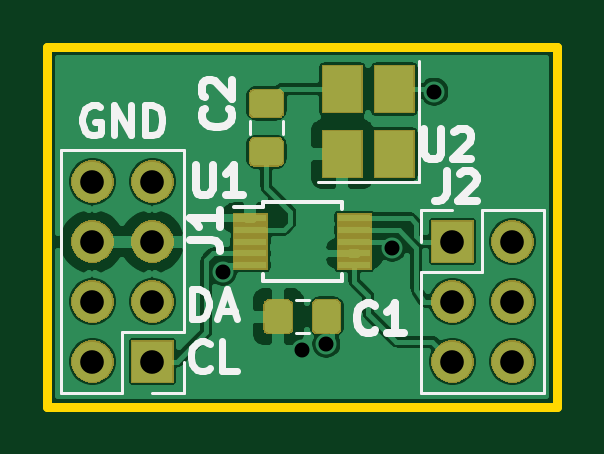
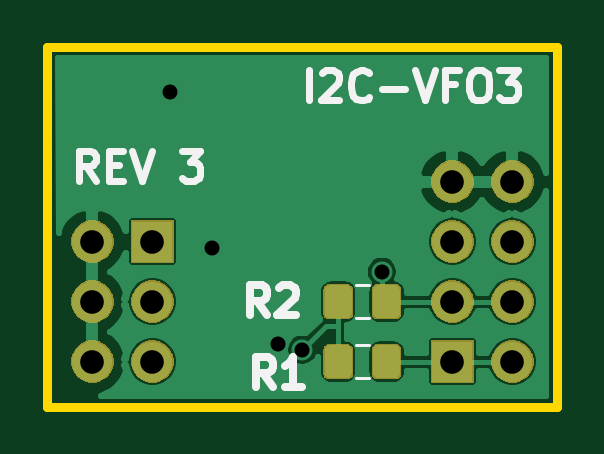
Circuit board: 9 layer files. Board 21.6 x 15.2 mm.
- bottom_mask: I2C-VFO3-B_Mask.gbs (14085 bytes)
- bottom_silk: I2C-VFO3-B_SilkS.gbo (4389 bytes)
- bottom_copper: I2C-VFO3-Back.gbl (39028 bytes)
- outline: I2C-VFO3-Edge_Cuts.gm1 (673 bytes)
- top_mask: I2C-VFO3-F_Mask.gts (14895 bytes)
- top_silk: I2C-VFO3-F_SilkS.gto (6569 bytes)
- top_copper: I2C-VFO3-Front.gtl (66214 bytes)
- drill: I2C-VFO3-NPTH.drl (272 bytes)
- drill: I2C-VFO3-PTH.drl (494 bytes)

=== bottom_mask: I2C-VFO3-B_Mask.gbs (14085 bytes, source omitted) ===
=== bottom_silk: I2C-VFO3-B_SilkS.gbo ===
G04 #@! TF.GenerationSoftware,KiCad,Pcbnew,(5.1.5)-3*
G04 #@! TF.CreationDate,2021-01-09T16:02:40-05:00*
G04 #@! TF.ProjectId,I2C-VFO3,4932432d-5646-44f3-932e-6b696361645f,rev?*
G04 #@! TF.SameCoordinates,Original*
G04 #@! TF.FileFunction,Legend,Bot*
G04 #@! TF.FilePolarity,Positive*
%FSLAX46Y46*%
G04 Gerber Fmt 4.6, Leading zero omitted, Abs format (unit mm)*
G04 Created by KiCad (PCBNEW (5.1.5)-3) date 2021-01-09 16:02:40*
%MOMM*%
%LPD*%
G04 APERTURE LIST*
%ADD10C,0.304800*%
%ADD11C,0.120000*%
%ADD12C,0.317500*%
%ADD13C,0.381000*%
G04 APERTURE END LIST*
D10*
X35414285Y-20274523D02*
X35837619Y-19669761D01*
X36140000Y-20274523D02*
X36140000Y-19004523D01*
X35656190Y-19004523D01*
X35535238Y-19065000D01*
X35474761Y-19125476D01*
X35414285Y-19246428D01*
X35414285Y-19427857D01*
X35474761Y-19548809D01*
X35535238Y-19609285D01*
X35656190Y-19669761D01*
X36140000Y-19669761D01*
X34870000Y-19609285D02*
X34446666Y-19609285D01*
X34265238Y-20274523D02*
X34870000Y-20274523D01*
X34870000Y-19004523D01*
X34265238Y-19004523D01*
X33902380Y-19004523D02*
X33479047Y-20274523D01*
X33055714Y-19004523D01*
X31785714Y-19004523D02*
X30999523Y-19004523D01*
X31422857Y-19488333D01*
X31241428Y-19488333D01*
X31120476Y-19548809D01*
X31060000Y-19609285D01*
X30999523Y-19730238D01*
X30999523Y-20032619D01*
X31060000Y-20153571D01*
X31120476Y-20214047D01*
X31241428Y-20274523D01*
X31604285Y-20274523D01*
X31725238Y-20214047D01*
X31785714Y-20153571D01*
X26384523Y-16874523D02*
X26384523Y-15604523D01*
X25840238Y-15725476D02*
X25779761Y-15665000D01*
X25658809Y-15604523D01*
X25356428Y-15604523D01*
X25235476Y-15665000D01*
X25175000Y-15725476D01*
X25114523Y-15846428D01*
X25114523Y-15967380D01*
X25175000Y-16148809D01*
X25900714Y-16874523D01*
X25114523Y-16874523D01*
X23844523Y-16753571D02*
X23905000Y-16814047D01*
X24086428Y-16874523D01*
X24207380Y-16874523D01*
X24388809Y-16814047D01*
X24509761Y-16693095D01*
X24570238Y-16572142D01*
X24630714Y-16330238D01*
X24630714Y-16148809D01*
X24570238Y-15906904D01*
X24509761Y-15785952D01*
X24388809Y-15665000D01*
X24207380Y-15604523D01*
X24086428Y-15604523D01*
X23905000Y-15665000D01*
X23844523Y-15725476D01*
X23300238Y-16390714D02*
X22332619Y-16390714D01*
X21909285Y-15604523D02*
X21485952Y-16874523D01*
X21062619Y-15604523D01*
X20215952Y-16209285D02*
X20639285Y-16209285D01*
X20639285Y-16874523D02*
X20639285Y-15604523D01*
X20034523Y-15604523D01*
X19308809Y-15604523D02*
X19066904Y-15604523D01*
X18945952Y-15665000D01*
X18825000Y-15785952D01*
X18764523Y-16027857D01*
X18764523Y-16451190D01*
X18825000Y-16693095D01*
X18945952Y-16814047D01*
X19066904Y-16874523D01*
X19308809Y-16874523D01*
X19429761Y-16814047D01*
X19550714Y-16693095D01*
X19611190Y-16451190D01*
X19611190Y-16027857D01*
X19550714Y-15785952D01*
X19429761Y-15665000D01*
X19308809Y-15604523D01*
X18341190Y-15604523D02*
X17555000Y-15604523D01*
X17978333Y-16088333D01*
X17796904Y-16088333D01*
X17675952Y-16148809D01*
X17615476Y-16209285D01*
X17555000Y-16330238D01*
X17555000Y-16632619D01*
X17615476Y-16753571D01*
X17675952Y-16814047D01*
X17796904Y-16874523D01*
X18159761Y-16874523D01*
X18280714Y-16814047D01*
X18341190Y-16753571D01*
D11*
X24391252Y-28650000D02*
X23868748Y-28650000D01*
X24391252Y-27230000D02*
X23868748Y-27230000D01*
X24391252Y-24690000D02*
X23868748Y-24690000D01*
X24391252Y-26110000D02*
X23868748Y-26110000D01*
D12*
X27897666Y-29022523D02*
X28321000Y-28417761D01*
X28623380Y-29022523D02*
X28623380Y-27752523D01*
X28139571Y-27752523D01*
X28018619Y-27813000D01*
X27958142Y-27873476D01*
X27897666Y-27994428D01*
X27897666Y-28175857D01*
X27958142Y-28296809D01*
X28018619Y-28357285D01*
X28139571Y-28417761D01*
X28623380Y-28417761D01*
X26688142Y-29022523D02*
X27413857Y-29022523D01*
X27051000Y-29022523D02*
X27051000Y-27752523D01*
X27171952Y-27933952D01*
X27292904Y-28054904D01*
X27413857Y-28115380D01*
D13*
D12*
X28151666Y-25974523D02*
X28575000Y-25369761D01*
X28877380Y-25974523D02*
X28877380Y-24704523D01*
X28393571Y-24704523D01*
X28272619Y-24765000D01*
X28212142Y-24825476D01*
X28151666Y-24946428D01*
X28151666Y-25127857D01*
X28212142Y-25248809D01*
X28272619Y-25309285D01*
X28393571Y-25369761D01*
X28877380Y-25369761D01*
X27667857Y-24825476D02*
X27607380Y-24765000D01*
X27486428Y-24704523D01*
X27184047Y-24704523D01*
X27063095Y-24765000D01*
X27002619Y-24825476D01*
X26942142Y-24946428D01*
X26942142Y-25067380D01*
X27002619Y-25248809D01*
X27728333Y-25974523D01*
X26942142Y-25974523D01*
D13*
M02*

=== bottom_copper: I2C-VFO3-Back.gbl (39028 bytes, source omitted) ===
=== outline: I2C-VFO3-Edge_Cuts.gm1 ===
G04 #@! TF.GenerationSoftware,KiCad,Pcbnew,(5.1.5)-3*
G04 #@! TF.CreationDate,2021-01-09T16:02:40-05:00*
G04 #@! TF.ProjectId,I2C-VFO3,4932432d-5646-44f3-932e-6b696361645f,rev?*
G04 #@! TF.SameCoordinates,Original*
G04 #@! TF.FileFunction,Profile,NP*
%FSLAX46Y46*%
G04 Gerber Fmt 4.6, Leading zero omitted, Abs format (unit mm)*
G04 Created by KiCad (PCBNEW (5.1.5)-3) date 2021-01-09 16:02:40*
%MOMM*%
%LPD*%
G04 APERTURE LIST*
%ADD10C,0.381000*%
G04 APERTURE END LIST*
D10*
X15875000Y-14605000D02*
X15875000Y-29845000D01*
X37465000Y-14605000D02*
X15875000Y-14605000D01*
X37465000Y-29845000D02*
X37465000Y-14605000D01*
X15875000Y-29845000D02*
X37465000Y-29845000D01*
M02*

=== top_mask: I2C-VFO3-F_Mask.gts (14895 bytes, source omitted) ===
=== top_silk: I2C-VFO3-F_SilkS.gto ===
G04 #@! TF.GenerationSoftware,KiCad,Pcbnew,(5.1.5)-3*
G04 #@! TF.CreationDate,2021-01-09T16:02:40-05:00*
G04 #@! TF.ProjectId,I2C-VFO3,4932432d-5646-44f3-932e-6b696361645f,rev?*
G04 #@! TF.SameCoordinates,Original*
G04 #@! TF.FileFunction,Legend,Top*
G04 #@! TF.FilePolarity,Positive*
%FSLAX46Y46*%
G04 Gerber Fmt 4.6, Leading zero omitted, Abs format (unit mm)*
G04 Created by KiCad (PCBNEW (5.1.5)-3) date 2021-01-09 16:02:40*
%MOMM*%
%LPD*%
G04 APERTURE LIST*
%ADD10C,0.304800*%
%ADD11C,0.120000*%
%ADD12C,0.150000*%
%ADD13C,0.317500*%
%ADD14C,0.381000*%
G04 APERTURE END LIST*
D10*
X21983095Y-26139623D02*
X21983095Y-24869623D01*
X22285476Y-24869623D01*
X22466904Y-24930100D01*
X22587857Y-25051052D01*
X22648333Y-25172004D01*
X22708809Y-25413909D01*
X22708809Y-25595338D01*
X22648333Y-25837242D01*
X22587857Y-25958195D01*
X22466904Y-26079147D01*
X22285476Y-26139623D01*
X21983095Y-26139623D01*
X23192619Y-25776766D02*
X23797380Y-25776766D01*
X23071666Y-26139623D02*
X23495000Y-24869623D01*
X23918333Y-26139623D01*
X22739047Y-28228471D02*
X22678571Y-28288947D01*
X22497142Y-28349423D01*
X22376190Y-28349423D01*
X22194761Y-28288947D01*
X22073809Y-28167995D01*
X22013333Y-28047042D01*
X21952857Y-27805138D01*
X21952857Y-27623709D01*
X22013333Y-27381804D01*
X22073809Y-27260852D01*
X22194761Y-27139900D01*
X22376190Y-27079423D01*
X22497142Y-27079423D01*
X22678571Y-27139900D01*
X22739047Y-27200376D01*
X23888095Y-28349423D02*
X23283333Y-28349423D01*
X23283333Y-27079423D01*
X18082380Y-17145000D02*
X17961428Y-17084523D01*
X17780000Y-17084523D01*
X17598571Y-17145000D01*
X17477619Y-17265952D01*
X17417142Y-17386904D01*
X17356666Y-17628809D01*
X17356666Y-17810238D01*
X17417142Y-18052142D01*
X17477619Y-18173095D01*
X17598571Y-18294047D01*
X17780000Y-18354523D01*
X17900952Y-18354523D01*
X18082380Y-18294047D01*
X18142857Y-18233571D01*
X18142857Y-17810238D01*
X17900952Y-17810238D01*
X18687142Y-18354523D02*
X18687142Y-17084523D01*
X19412857Y-18354523D01*
X19412857Y-17084523D01*
X20017619Y-18354523D02*
X20017619Y-17084523D01*
X20320000Y-17084523D01*
X20501428Y-17145000D01*
X20622380Y-17265952D01*
X20682857Y-17386904D01*
X20743333Y-17628809D01*
X20743333Y-17810238D01*
X20682857Y-18052142D01*
X20622380Y-18173095D01*
X20501428Y-18294047D01*
X20320000Y-18354523D01*
X20017619Y-18354523D01*
D11*
X21650000Y-18990000D02*
X16450000Y-18990000D01*
X21650000Y-26670000D02*
X21650000Y-18990000D01*
X16450000Y-29270000D02*
X16450000Y-18990000D01*
X21650000Y-26670000D02*
X19050000Y-26670000D01*
X19050000Y-26670000D02*
X19050000Y-29270000D01*
X19050000Y-29270000D02*
X16450000Y-29270000D01*
X21650000Y-27940000D02*
X21650000Y-29270000D01*
X21650000Y-29270000D02*
X20320000Y-29270000D01*
X31690000Y-21530000D02*
X33020000Y-21530000D01*
X31690000Y-22860000D02*
X31690000Y-21530000D01*
X34290000Y-21530000D02*
X36890000Y-21530000D01*
X34290000Y-24130000D02*
X34290000Y-21530000D01*
X31690000Y-24130000D02*
X34290000Y-24130000D01*
X36890000Y-21530000D02*
X36890000Y-29270000D01*
X31690000Y-24130000D02*
X31690000Y-29270000D01*
X31690000Y-29270000D02*
X36890000Y-29270000D01*
D12*
X24995000Y-21185000D02*
X24995000Y-21410000D01*
X28345000Y-21185000D02*
X28345000Y-21485000D01*
X28345000Y-24535000D02*
X28345000Y-24235000D01*
X24995000Y-24535000D02*
X24995000Y-24235000D01*
X24995000Y-21185000D02*
X28345000Y-21185000D01*
X24995000Y-24535000D02*
X28345000Y-24535000D01*
X24995000Y-21410000D02*
X23770000Y-21410000D01*
D11*
X27339000Y-20330000D02*
X31589000Y-20330000D01*
X31589000Y-20330000D02*
X31589000Y-15230000D01*
X24436000Y-18295252D02*
X24436000Y-17772748D01*
X25856000Y-18295252D02*
X25856000Y-17772748D01*
X26408748Y-25325000D02*
X26931252Y-25325000D01*
X26408748Y-26745000D02*
X26931252Y-26745000D01*
D13*
X21910523Y-22775333D02*
X22817666Y-22775333D01*
X22999095Y-22835809D01*
X23120047Y-22956761D01*
X23180523Y-23138190D01*
X23180523Y-23259142D01*
X23180523Y-21505333D02*
X23180523Y-22231047D01*
X23180523Y-21868190D02*
X21910523Y-21868190D01*
X22091952Y-21989142D01*
X22212904Y-22110095D01*
X22273380Y-22231047D01*
D14*
D13*
X32776666Y-19878523D02*
X32776666Y-20785666D01*
X32716190Y-20967095D01*
X32595238Y-21088047D01*
X32413809Y-21148523D01*
X32292857Y-21148523D01*
X33320952Y-19999476D02*
X33381428Y-19939000D01*
X33502380Y-19878523D01*
X33804761Y-19878523D01*
X33925714Y-19939000D01*
X33986190Y-19999476D01*
X34046666Y-20120428D01*
X34046666Y-20241380D01*
X33986190Y-20422809D01*
X33260476Y-21148523D01*
X34046666Y-21148523D01*
D14*
D13*
X22146380Y-19624523D02*
X22146380Y-20652619D01*
X22206857Y-20773571D01*
X22267333Y-20834047D01*
X22388285Y-20894523D01*
X22630190Y-20894523D01*
X22751142Y-20834047D01*
X22811619Y-20773571D01*
X22872095Y-20652619D01*
X22872095Y-19624523D01*
X24142095Y-20894523D02*
X23416380Y-20894523D01*
X23779238Y-20894523D02*
X23779238Y-19624523D01*
X23658285Y-19805952D01*
X23537333Y-19926904D01*
X23416380Y-19987380D01*
D14*
D13*
X31832380Y-18104523D02*
X31832380Y-19132619D01*
X31892857Y-19253571D01*
X31953333Y-19314047D01*
X32074285Y-19374523D01*
X32316190Y-19374523D01*
X32437142Y-19314047D01*
X32497619Y-19253571D01*
X32558095Y-19132619D01*
X32558095Y-18104523D01*
X33102380Y-18225476D02*
X33162857Y-18165000D01*
X33283809Y-18104523D01*
X33586190Y-18104523D01*
X33707142Y-18165000D01*
X33767619Y-18225476D01*
X33828095Y-18346428D01*
X33828095Y-18467380D01*
X33767619Y-18648809D01*
X33041904Y-19374523D01*
X33828095Y-19374523D01*
X23567571Y-17229666D02*
X23628047Y-17290142D01*
X23688523Y-17471571D01*
X23688523Y-17592523D01*
X23628047Y-17773952D01*
X23507095Y-17894904D01*
X23386142Y-17955380D01*
X23144238Y-18015857D01*
X22962809Y-18015857D01*
X22720904Y-17955380D01*
X22599952Y-17894904D01*
X22479000Y-17773952D01*
X22418523Y-17592523D01*
X22418523Y-17471571D01*
X22479000Y-17290142D01*
X22539476Y-17229666D01*
X22539476Y-16745857D02*
X22479000Y-16685380D01*
X22418523Y-16564428D01*
X22418523Y-16262047D01*
X22479000Y-16141095D01*
X22539476Y-16080619D01*
X22660428Y-16020142D01*
X22781380Y-16020142D01*
X22962809Y-16080619D01*
X23688523Y-16806333D01*
X23688523Y-16020142D01*
X29760333Y-26615571D02*
X29699857Y-26676047D01*
X29518428Y-26736523D01*
X29397476Y-26736523D01*
X29216047Y-26676047D01*
X29095095Y-26555095D01*
X29034619Y-26434142D01*
X28974142Y-26192238D01*
X28974142Y-26010809D01*
X29034619Y-25768904D01*
X29095095Y-25647952D01*
X29216047Y-25527000D01*
X29397476Y-25466523D01*
X29518428Y-25466523D01*
X29699857Y-25527000D01*
X29760333Y-25587476D01*
X30969857Y-26736523D02*
X30244142Y-26736523D01*
X30607000Y-26736523D02*
X30607000Y-25466523D01*
X30486047Y-25647952D01*
X30365095Y-25768904D01*
X30244142Y-25829380D01*
M02*

=== top_copper: I2C-VFO3-Front.gtl (66214 bytes, source omitted) ===
=== drill: I2C-VFO3-NPTH.drl ===
M48
; DRILL file {KiCad (5.1.5)-3} date 1/9/2021 11:58:43 AM
; FORMAT={-:-/ absolute / inch / decimal}
; #@! TF.CreationDate,2021-01-09T11:58:43-05:00
; #@! TF.GenerationSoftware,Kicad,Pcbnew,(5.1.5)-3
; #@! TF.FileFunction,NonPlated,1,2,NPTH
FMAT,2
INCH
%
G90
G05
T0
M30

=== drill: I2C-VFO3-PTH.drl ===
M48
; DRILL file {KiCad (5.1.5)-3} date 1/9/2021 4:02:42 PM
; FORMAT={-:-/ absolute / inch / decimal}
; #@! TF.CreationDate,2021-01-09T16:02:42-05:00
; #@! TF.GenerationSoftware,Kicad,Pcbnew,(5.1.5)-3
; #@! TF.FileFunction,Plated,1,2,PTH
FMAT,2
INCH
T1C0.0250
T2C0.0394
%
G90
G05
T1
X0.9175Y-0.95
X1.05Y-1.08
X1.09Y-1.07
X1.2Y-0.91
X1.27Y-0.65
T2
X1.3Y-0.9
X1.3Y-1.0
X1.3Y-1.1
X1.4Y-0.9
X1.4Y-1.0
X1.4Y-1.1
X0.7Y-0.8
X0.7Y-0.9
X0.7Y-1.0
X0.7Y-1.1
X0.8Y-0.8
X0.8Y-0.9
X0.8Y-1.0
X0.8Y-1.1
T0
M30
